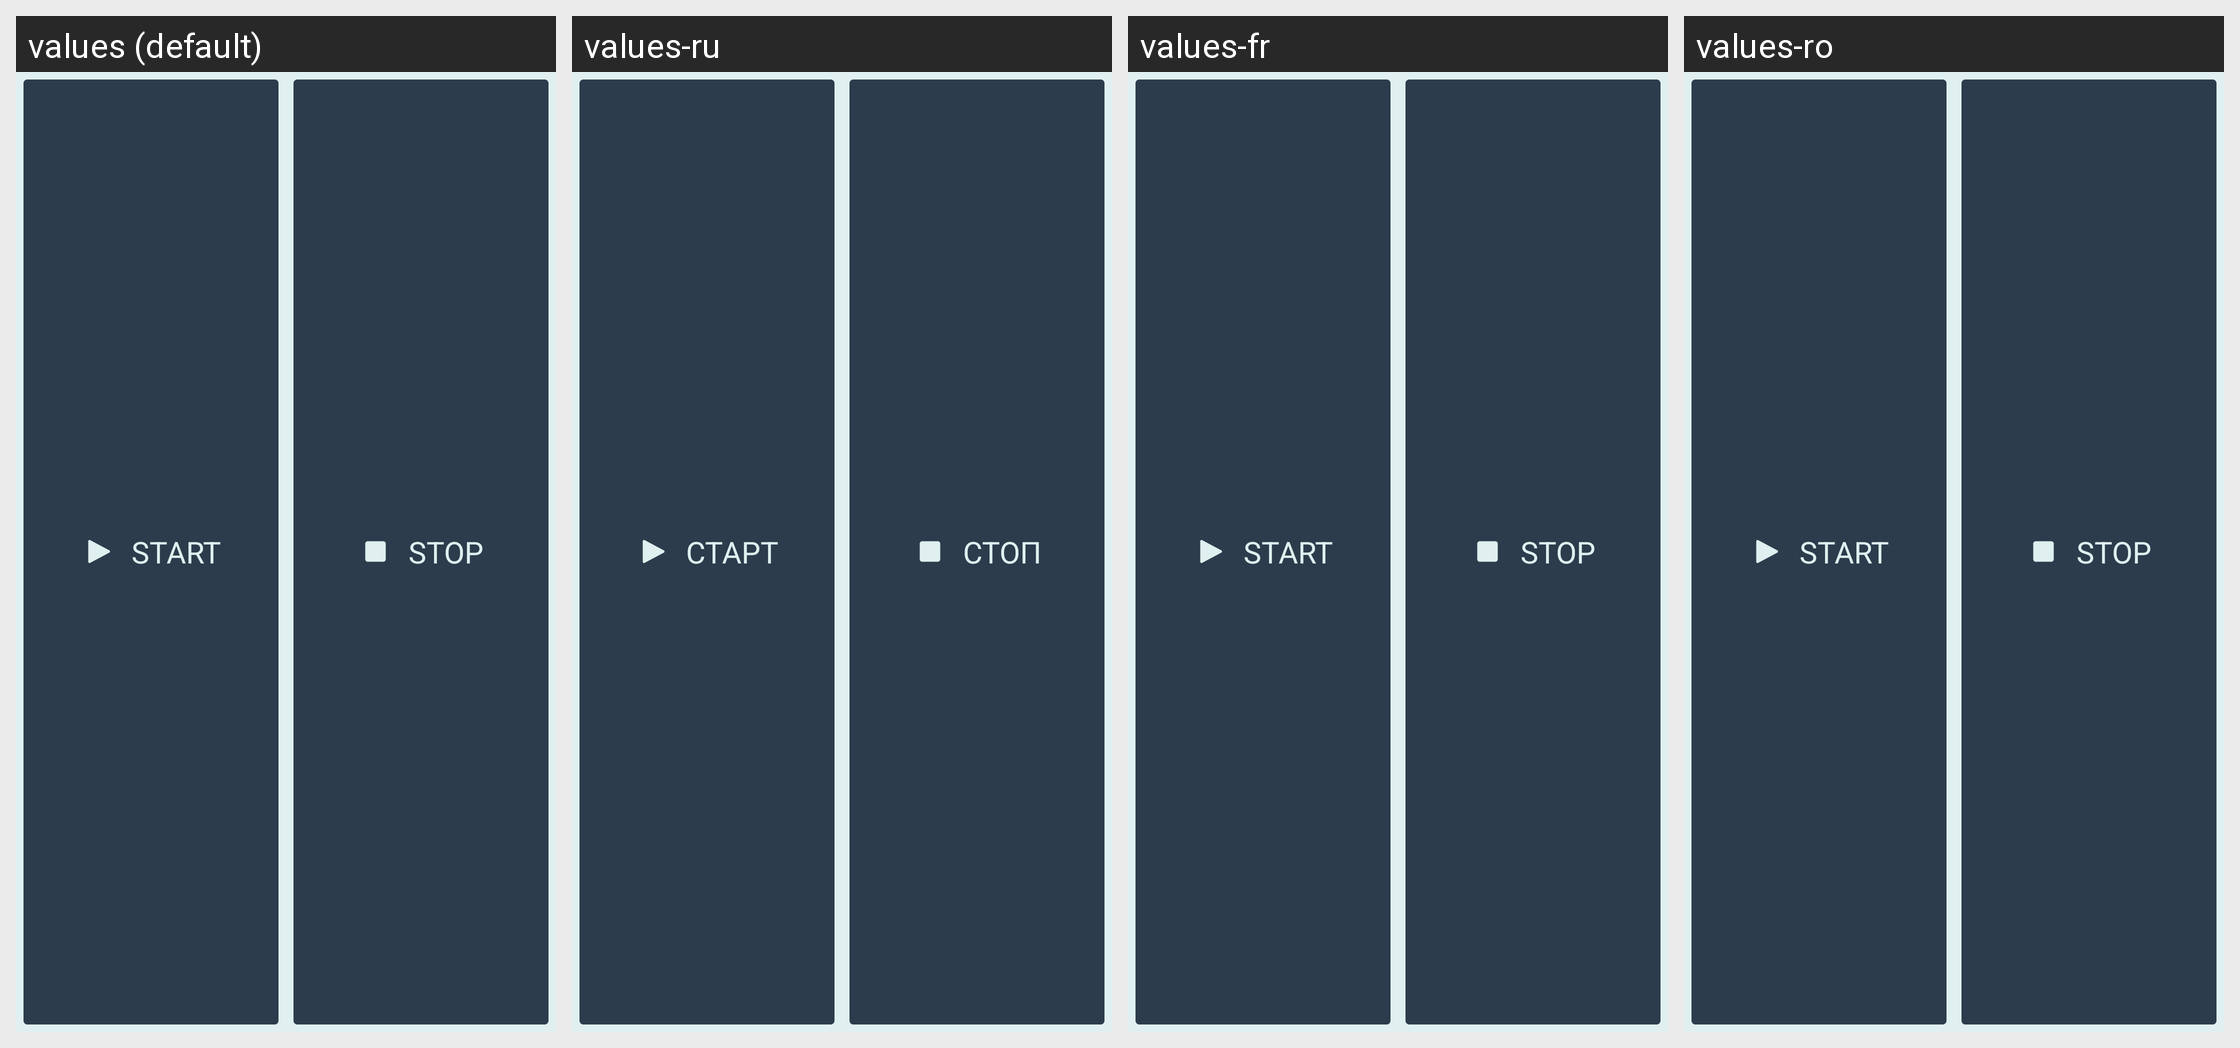

The Android screen above is rendered under several locales of the same app. Produce the string resources it draws, with the default and per-locale values.
Android screen res/layout/appbase_btn_start_stop.xml rendered under 4 locales, left to right: values (default), values-ru, values-fr, values-ro. Device: Nexus 5 (rendered at 1080×1920; each locale shown at half size, 540×960, under a caption strip naming it); theme SeaSaltEmerald.
Other locales in the repository, not shown: values-bg, values-de, values-es, values-it, values-pl, values-pt, values-tr, values-ua, values-uk.
Strings drawn on this screen, with the default value and each locale's value (text and hints the layout hard-codes, and strings that could not be matched under every locale, appear in the picture but are not listed):

btn_start
  values: Start
  values-ru: Старт
  values-fr: Start
  values-ro: Start

btn_stop
  values: Stop
  values-ru: Стоп
  values-fr: Stop
  values-ro: Stop
